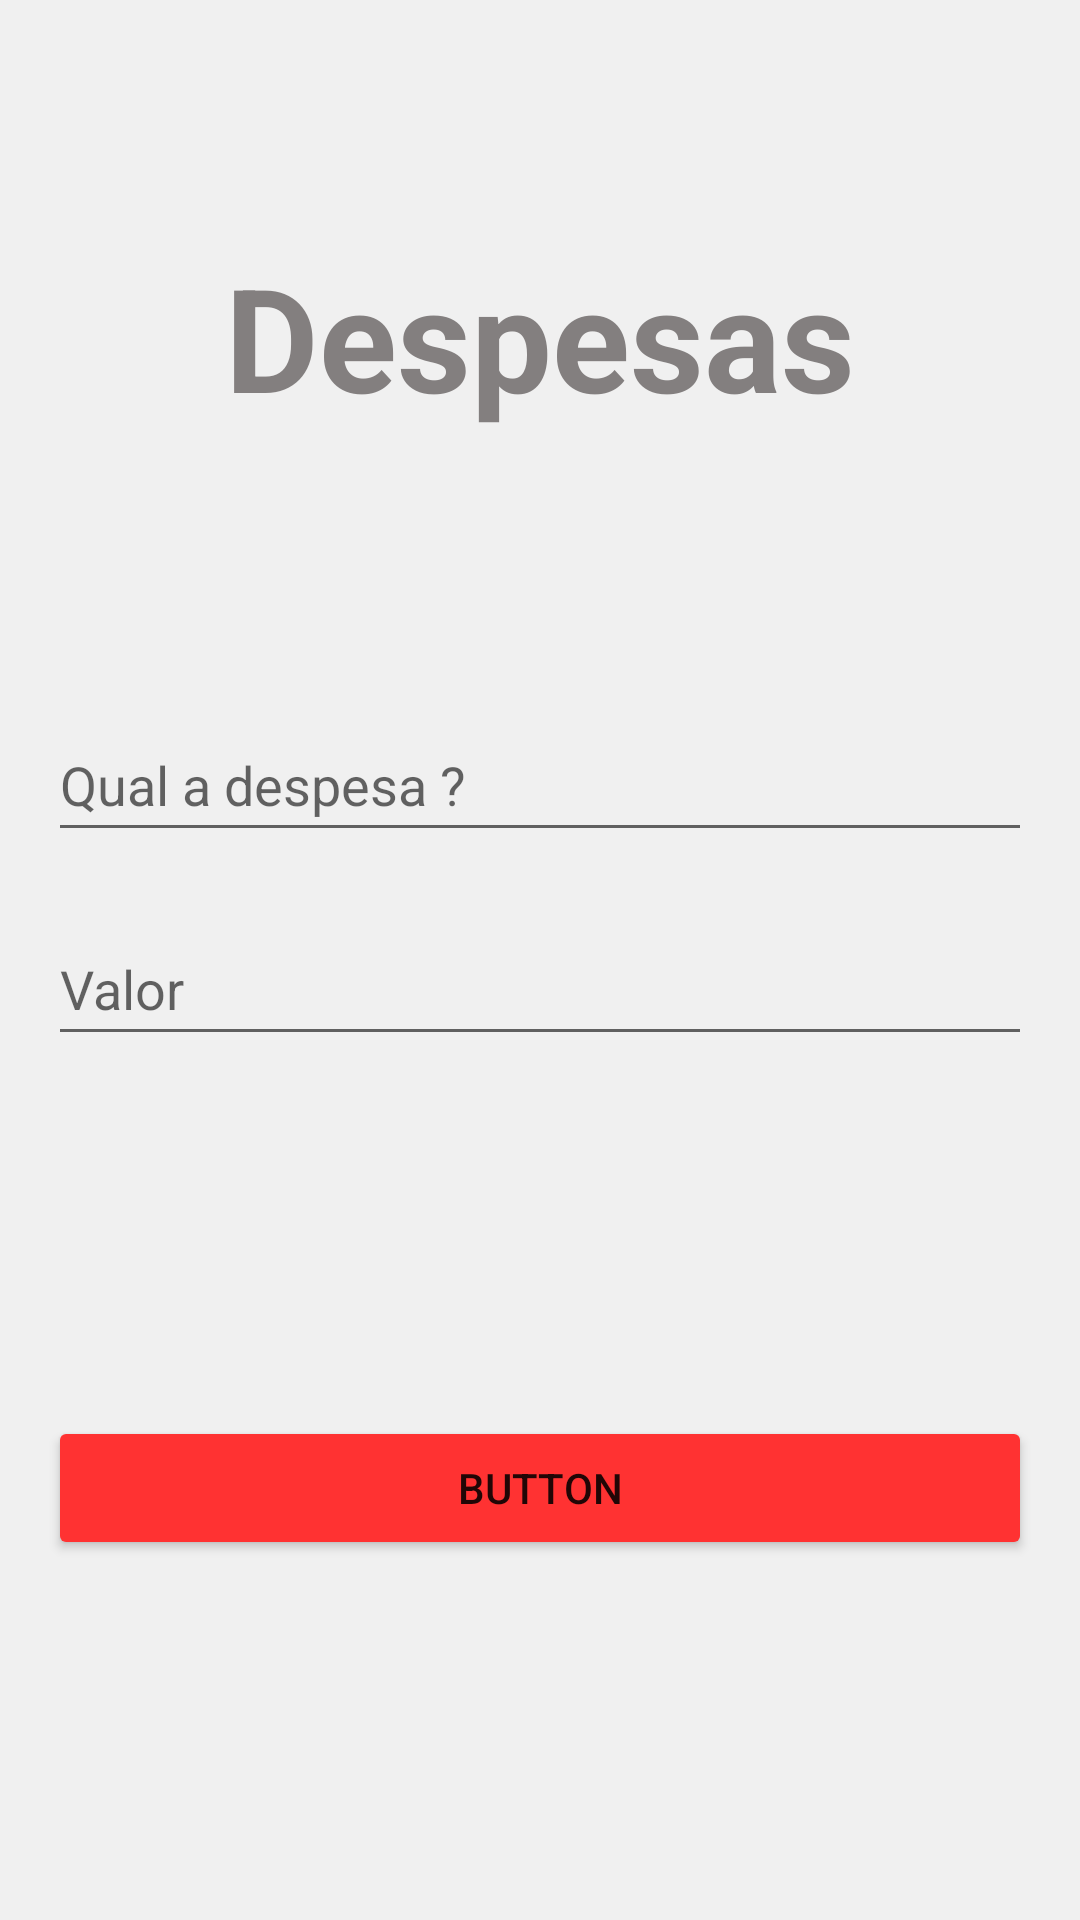

Android layout source for this screen:
<!-- AndroidManifest.xml: application theme Theme.GestaoFinaceira -->
<!-- res/layout/activity_despesas.xml -->
<?xml version="1.0" encoding="utf-8"?>
<androidx.constraintlayout.widget.ConstraintLayout xmlns:android="http://schemas.android.com/apk/res/android"
    xmlns:app="http://schemas.android.com/apk/res-auto"
    xmlns:tools="http://schemas.android.com/tools"
    android:layout_width="match_parent"
    android:layout_height="match_parent"
    android:background="#F0F0F0"
    android:backgroundTint="#F0F0F0"
    tools:context=".activity.">

    <EditText
        android:id="@+id/despesas_editTextTextPersonName"
        android:layout_width="0dp"
        android:layout_height="wrap_content"
        android:layout_marginStart="16dp"
        android:layout_marginTop="236dp"
        android:layout_marginEnd="16dp"
        android:ems="10"
        android:hint="Qual a despesa ?"
        android:inputType="textPersonName"
        android:minHeight="48dp"
        app:layout_constraintEnd_toEndOf="parent"
        app:layout_constraintHorizontal_bias="0.0"
        app:layout_constraintStart_toStartOf="parent"
        app:layout_constraintTop_toTopOf="parent" />

    <androidx.appcompat.widget.AppCompatButton
        android:id="@+id/despesas_button"
        android:layout_width="0dp"
        android:layout_height="wrap_content"
        android:layout_marginStart="16dp"
        android:layout_marginTop="120dp"
        android:layout_marginEnd="16dp"
        android:backgroundTint="#FF3232"
        android:text="Button"
        app:layout_constraintEnd_toEndOf="parent"
        app:layout_constraintHorizontal_bias="0.498"
        app:layout_constraintStart_toStartOf="parent"
        app:layout_constraintTop_toBottomOf="@+id/despesas_editTextNumberDecimal2" />

    <EditText
        android:id="@+id/despesas_editTextNumberDecimal2"
        android:layout_width="0dp"
        android:layout_height="wrap_content"
        android:layout_marginStart="16dp"
        android:layout_marginTop="20dp"
        android:layout_marginEnd="16dp"
        android:ems="10"
        android:hint="Valor"
        android:inputType="numberDecimal"
        android:minHeight="48dp"
        app:layout_constraintEnd_toEndOf="parent"
        app:layout_constraintHorizontal_bias="0.497"
        app:layout_constraintStart_toStartOf="parent"
        app:layout_constraintTop_toBottomOf="@+id/despesas_editTextTextPersonName" />

    <TextView
        android:id="@+id/textView5"
        android:layout_width="0dp"
        android:layout_height="wrap_content"
        android:layout_marginStart="16dp"
        android:layout_marginTop="80dp"
        android:layout_marginEnd="16dp"
        android:text="Despesas"
        android:textAlignment="center"
        android:textColor="#837F7F"
        android:textSize="48sp"
        android:textStyle="bold"
        app:layout_constraintEnd_toEndOf="parent"
        app:layout_constraintHorizontal_bias="0.0"
        app:layout_constraintStart_toStartOf="parent"
        app:layout_constraintTop_toTopOf="parent" />

</androidx.constraintlayout.widget.ConstraintLayout>
<!-- resources referenced by this layout -->
<resources>
  <style name="Theme.GestaoFinaceira" parent="Theme.MaterialComponents.DayNight.DarkActionBar">
          
          <item name="colorPrimary">@color/purple_500</item>
          <item name="colorPrimaryVariant">@color/purple_700</item>
          <item name="colorOnPrimary">@color/white</item>
          
          <item name="colorSecondary">@color/teal_200</item>
          <item name="colorSecondaryVariant">@color/teal_700</item>
          <item name="colorOnSecondary">@color/black</item>
          
          <item name="android:statusBarColor" tools:targetApi="l">?attr/colorPrimaryVariant</item>
          
      </style>
  <!-- not gathered from this repository: default colours our renderer supplied (Android Studio template values) -->
  <color name="purple_500">#FF6200EE</color>
  <color name="purple_700">#FF3700B3</color>
  <color name="teal_200">#FF03DAC5</color>
  <color name="teal_700">#FF018786</color>
  <color name="black">#FF000000</color>
  <color name="white">#FFFFFFFF</color>
</resources>
